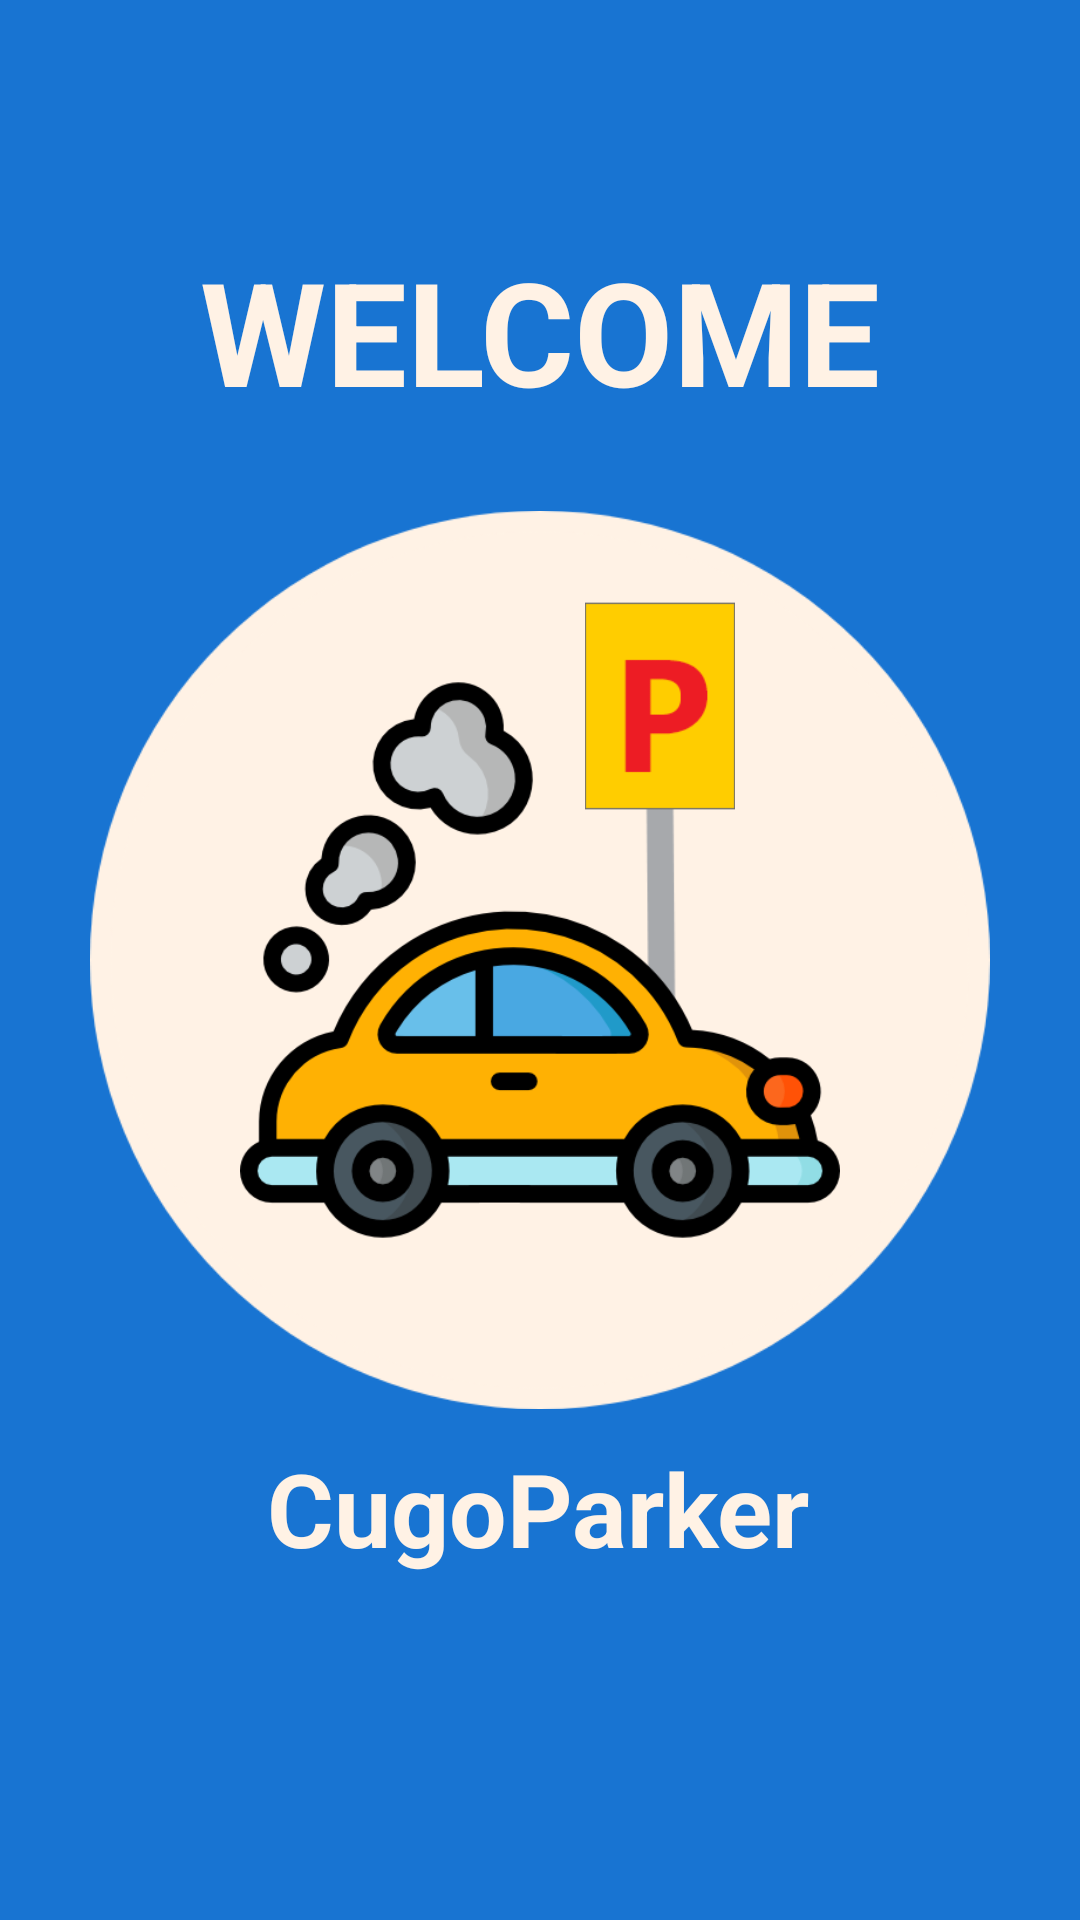

Layout XML and referenced resources for this Android screen:
<!-- AndroidManifest.xml: application theme Theme.CugoParker -->
<!-- res/layout/activity_splash_screen.xml -->
<?xml version="1.0" encoding="utf-8"?>
<androidx.constraintlayout.widget.ConstraintLayout xmlns:android="http://schemas.android.com/apk/res/android"
    xmlns:app="http://schemas.android.com/apk/res-auto"
    xmlns:tools="http://schemas.android.com/tools"
    android:layout_width="match_parent"
    android:layout_height="match_parent"
    android:background="#1874D2"
    tools:context=".splash.SplashScreen">

    <ImageView
        android:id="@+id/imageView4"
        android:layout_width="300dp"
        android:layout_height="300dp"
        android:visibility="visible"
        app:layout_constraintBottom_toBottomOf="parent"
        app:layout_constraintEnd_toEndOf="parent"
        app:layout_constraintStart_toStartOf="parent"
        app:layout_constraintTop_toTopOf="parent"
        app:srcCompat="@drawable/ovc" />

    <ImageView
        android:id="@+id/imageView3"
        android:layout_width="200dp"
        android:layout_height="200dp"
        android:layout_marginLeft="40dp"
        android:layout_marginBottom="20dp"
        app:layout_constraintBottom_toBottomOf="@+id/car"
        app:layout_constraintStart_toStartOf="@+id/car"
        app:srcCompat="@drawable/parksign" />

    <ImageView
        android:id="@+id/car"
        android:layout_width="200dp"
        android:layout_height="200dp"
        app:layout_constraintBottom_toBottomOf="parent"
        app:layout_constraintEnd_toEndOf="parent"
        app:layout_constraintStart_toStartOf="parent"
        app:layout_constraintTop_toTopOf="parent"
        app:srcCompat="@drawable/car" />

    <TextView
        android:id="@+id/textWelcome"
        android:layout_width="wrap_content"
        android:layout_height="wrap_content"
        android:text="WELCOME"
        android:textColor="#FFF2E5"
        android:textSize="48sp"
        android:textStyle="bold"
        app:layout_constraintBottom_toTopOf="@+id/car"
        app:layout_constraintEnd_toEndOf="parent"
        app:layout_constraintStart_toStartOf="parent"
        app:layout_constraintTop_toTopOf="parent" />

    <TextView
        android:id="@+id/textApp"
        android:layout_width="wrap_content"
        android:layout_height="wrap_content"
        android:layout_marginTop="10dp"
        android:text="CugoParker"
        android:textColor="#FFF2E5"
        android:textSize="34sp"
        android:textStyle="bold"
        app:layout_constraintEnd_toEndOf="parent"
        app:layout_constraintHorizontal_bias="0.497"
        app:layout_constraintStart_toStartOf="parent"
        app:layout_constraintTop_toBottomOf="@+id/imageView4" />

</androidx.constraintlayout.widget.ConstraintLayout>
<!-- resources referenced by this layout -->
<resources>
  <!-- drawable car: png bitmap (drawable, 45008 bytes) -->
  <!-- drawable ovc: png bitmap (drawable, 28736 bytes) -->
  <!-- drawable parksign: png bitmap (drawable, 5124 bytes) -->
  <style name="Theme.CugoParker" parent="Theme.AppCompat.NoActionBar">
          
          <item name="colorPrimaryVariant">#FFF2E5</item>
          <item name="colorOnPrimary">@color/white</item>
          
          <item name="colorSecondary">@color/teal_200</item>
          <item name="colorSecondaryVariant">@color/teal_700</item>
          <item name="colorOnSecondary">@color/black</item>
          
          <item name="android:statusBarColor" tools:targetApi="l">?attr/colorPrimaryVariant</item>
          
      </style>
  <color name="white">#FFFFFFFF</color>
  <color name="teal_200">#FF03DAC5</color>
  <color name="teal_700">#FF018786</color>
  <color name="black">#FF000000</color>
</resources>
